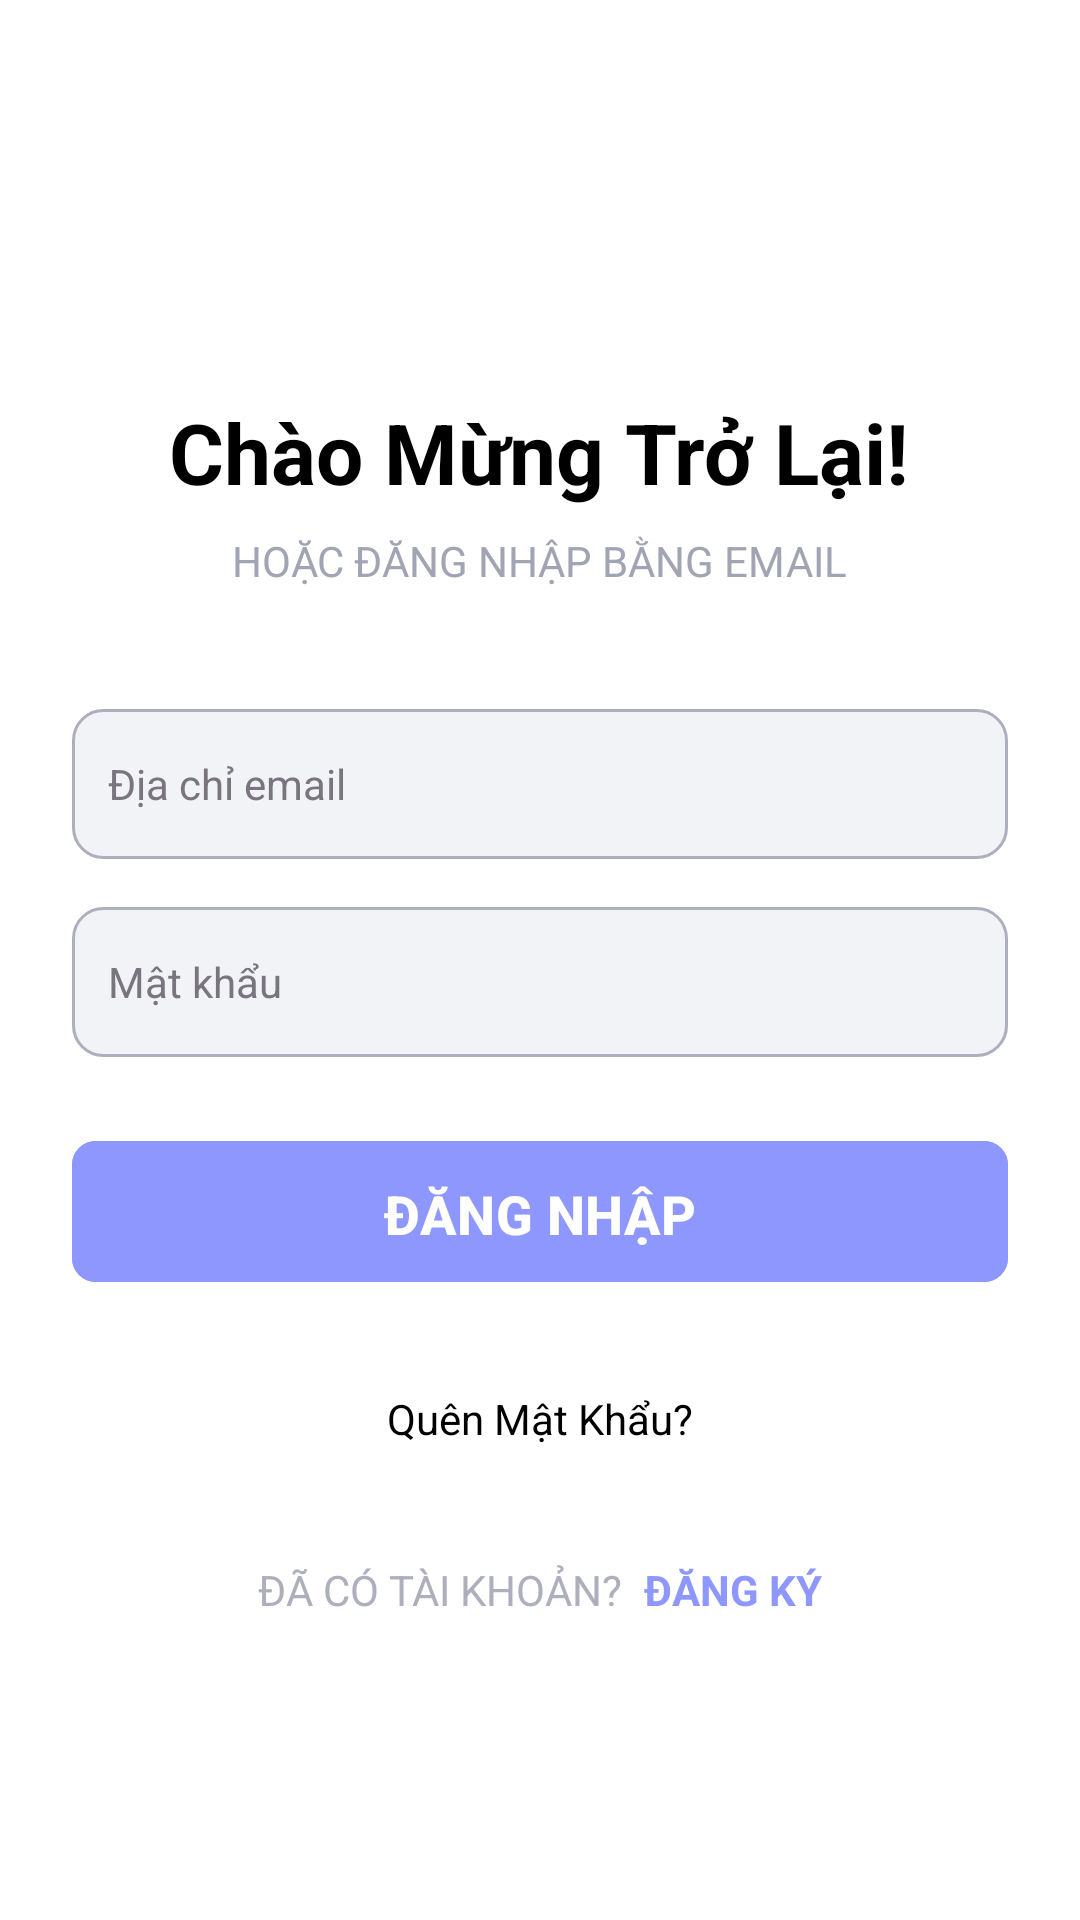

Reconstruct the res/layout file that produces this screen, plus the resources it refers to.
<!-- AndroidManifest.xml: application theme Theme.LearnMate -->
<!-- res/layout/activity_sign_in.xml -->
<?xml version="1.0" encoding="utf-8"?>
<ScrollView xmlns:android="http://schemas.android.com/apk/res/android"
    xmlns:app="http://schemas.android.com/apk/res-auto"
    android:layout_width="match_parent"
    android:layout_height="match_parent"
    android:background="@android:color/white">

    <LinearLayout
        android:id="@+id/main"
        android:layout_width="match_parent"
        android:layout_height="wrap_content"
        android:orientation="vertical"
        android:padding="24dp"
        android:gravity="center_horizontal">

        
        <ImageButton
            android:id="@+id/btnBack"
            android:layout_width="48dp"
            android:layout_height="48dp"
            android:layout_marginTop="20dp"
            android:layout_marginBottom="20dp"
            android:layout_gravity="start"
            android:background="@drawable/outline_button_background"
            android:src="@drawable/ic_back"
            android:contentDescription="Quay lại"
            android:scaleType="fitCenter"
            android:padding="12dp"/>

        
        <TextView
            android:id="@+id/welcomeTitle"
            android:layout_width="wrap_content"
            android:layout_height="wrap_content"
            android:text="Chào Mừng Trở Lại!"
            android:textSize="28sp"
            android:textStyle="bold"
            android:textColor="@color/black"
            android:layout_marginTop="20dp"
            android:layout_marginBottom="8dp"/>

        <TextView
            android:id="@+id/welcomeSubtitle"
            android:layout_width="wrap_content"
            android:layout_height="wrap_content"
            android:layout_marginBottom="40dp"
            android:text="HOẶC ĐĂNG NHẬP BẰNG EMAIL"
            android:textColor="#A1A4B2"
            android:textSize="14sp" />

        
        <EditText
            android:id="@+id/inputEmail"
            android:layout_width="match_parent"
            android:layout_height="50dp"
            android:hint="Địa chỉ email"
            android:inputType="textEmailAddress"
            android:padding="12dp"
            android:background="@drawable/edittext_background"
            android:textColor="@color/black"
            android:textSize="14sp"
            android:layout_marginBottom="16dp"/>

        
        <EditText
            android:id="@+id/inputPassword"
            android:layout_width="match_parent"
            android:layout_height="50dp"
            android:hint="Mật khẩu"
            android:inputType="textPassword"
            android:padding="12dp"
            android:background="@drawable/edittext_background"
            android:textColor="@color/black"
            android:textSize="14sp"
            android:layout_marginBottom="24dp"/>

        
        <com.google.android.material.button.MaterialButton
            android:id="@+id/btnSignIn"
            android:layout_width="match_parent"
            android:layout_height="55dp"
            android:layout_marginBottom="24dp"
            android:text="ĐĂNG NHẬP"
            android:textColor="@android:color/white"
            android:textSize="18sp"
            android:textStyle="bold"
            android:backgroundTint="@color/purple"
            app:cornerRadius="8dp"/>

        
        <TextView
            android:id="@+id/forgotPassword"
            android:layout_width="wrap_content"
            android:layout_height="wrap_content"
            android:layout_marginBottom="30dp"
            android:background="?attr/selectableItemBackground"
            android:clickable="true"
            android:focusable="true"
            android:padding="8dp"
            android:text="Quên Mật Khẩu?"
            android:textColor="@color/black"
            android:textSize="14sp" />

        
        <LinearLayout
            android:layout_width="wrap_content"
            android:layout_height="wrap_content"
            android:orientation="horizontal"
            android:gravity="center_vertical"
            android:layout_marginBottom="40dp">

            <TextView
                android:layout_width="wrap_content"
                android:layout_height="match_parent"
                android:text="ĐÃ CÓ TÀI KHOẢN? "
                android:textColor="@color/dark_gray"
                android:textSize="14sp" />

            <TextView
                android:id="@+id/goToSignUp"
                android:layout_width="wrap_content"
                android:layout_height="wrap_content"
                android:text="ĐĂNG KÝ"
                android:textColor="@color/purple"
                android:textSize="14sp"
                android:textStyle="bold"
                android:clickable="true"
                android:focusable="true"
                android:background="?attr/selectableItemBackground"
                android:paddingLeft="4dp"/>
        </LinearLayout>

    </LinearLayout>
</ScrollView>
<!-- resources referenced by this layout -->
<resources>
  <color name="black">#FF000000</color>
  <color name="dark_gray">#ADAFBC</color>
  <color name="purple">#8E97FD</color>
  <!-- drawable edittext_background (drawable) -->
  <?xml version="1.0" encoding="utf-8"?>
  <shape xmlns:android="http://schemas.android.com/apk/res/android"
      android:shape="rectangle">
      <solid android:color="#f2f3f7" />
      <stroke android:width="1dp" android:color="@color/dark_gray" />
      <corners android:radius="10dp" />
      <padding
          android:left="8dp"
          android:top="8dp"
          android:right="8dp"
          android:bottom="8dp" />
  </shape>
  <!-- drawable outline_button_background (drawable) -->
  <?xml version="1.0" encoding="utf-8"?>
  <selector xmlns:android="http://schemas.android.com/apk/res/android">
      <item android:state_pressed="true" >
          <shape android:shape="rectangle">
              <solid android:color="#F2F2F2" />
              <stroke android:width="2dp" android:color="@color/purple" />
              <corners android:radius="12dp" />
          </shape>
      </item>
  </selector>
  <style name="Theme.LearnMate" parent="Base.Theme.LearnMate" />
  <color name="purple_primary">#8E97FD</color>
  <color name="purple_on_primary">#FFFFFF</color>
  <color name="purple_100">#E8E4FF</color>
  <color name="purple_900">#2A2B6A</color>
  <color name="purple_secondary">#A5A6F6</color>
  <color name="purple_on_secondary">#FFFFFF</color>
  <color name="purple_200">#C4C5F8</color>
  <color name="purple_800">#3A3B89</color>
  <color name="purple_300">#A5A6F6</color>
  <color name="purple_50">#F3F2FF</color>
  <color name="purple_700">#4A4BA8</color>
  <color name="error">#BA1A1A</color>
  <color name="on_error">#FFFFFF</color>
  <color name="error_container">#FFDAD6</color>
  <color name="on_error_container">#410002</color>
  <color name="purple_background">#FFFFFF</color>
  <color name="purple_on_background">#1C1B1F</color>
  <color name="surface">#FFFFFF</color>
  <color name="purple_on_surface">#1C1B1F</color>
  <color name="surface_variant">#F7F2FA</color>
  <color name="text_secondary">#49454F</color>
  <color name="surface_container">#F3F2FF</color>
  <color name="surface_container_high">#EDE9FF</color>
  <color name="surface_container_highest">#E8E4FF</color>
  <color name="text_hint">#79747E</color>
  <color name="text_disabled">#CAC4D0</color>
  <color name="text_primary">#1C1B1F</color>
  <style name="Widget.LearnMate.CardView" parent="Widget.MaterialComponents.CardView">
          <item name="cardCornerRadius">16dp</item>
          <item name="cardElevation">4dp</item>
          <item name="cardBackgroundColor">@color/surface</item>
          <item name="strokeColor">@color/purple_100</item>
          <item name="strokeWidth">1dp</item>
      </style>
  <style name="Widget.LearnMate.TextInputLayout" parent="Widget.MaterialComponents.TextInputLayout.OutlinedBox">
          <item name="boxStrokeColor">@color/purple_primary</item>
          <item name="hintTextColor">@color/purple_primary</item>
          <item name="boxCornerRadiusTopStart">12dp</item>
          <item name="boxCornerRadiusTopEnd">12dp</item>
          <item name="boxCornerRadiusBottomStart">12dp</item>
          <item name="boxCornerRadiusBottomEnd">12dp</item>
      </style>
  <style name="Widget.LearnMate.Chip" parent="Widget.MaterialComponents.Chip.Filter">
          <item name="chipBackgroundColor">@color/purple_100</item>
          <item name="android:textColor">@color/purple_primary</item>
          <item name="chipCornerRadius">20dp</item>
          <item name="chipStrokeColor">@color/purple_primary</item>
          <item name="chipStrokeWidth">1dp</item>
      </style>
</resources>
